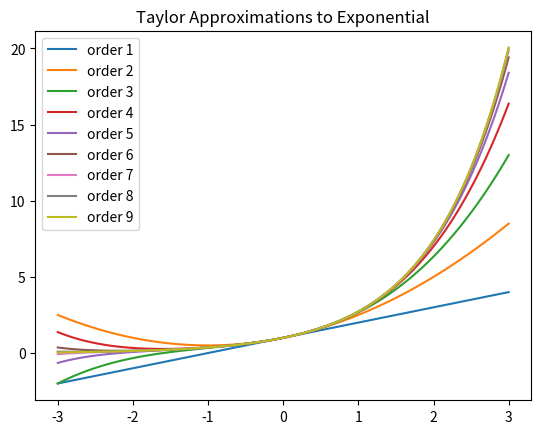
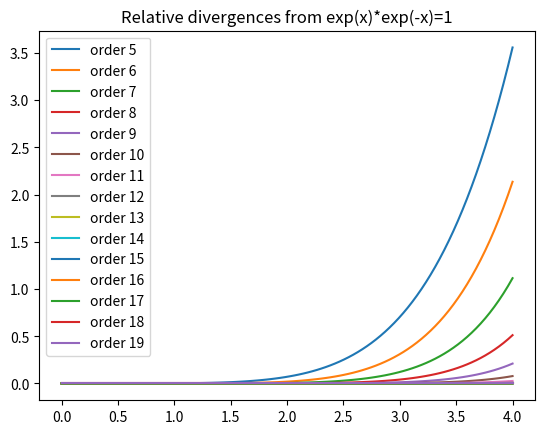
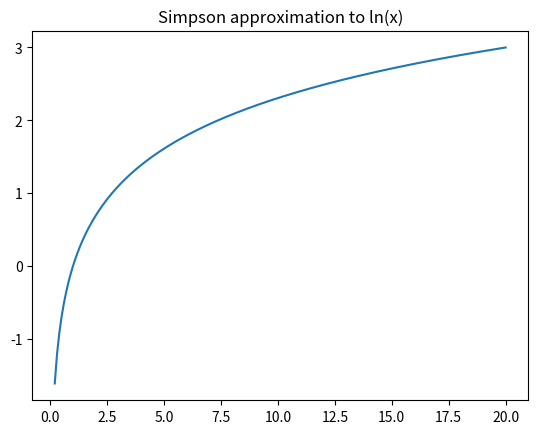
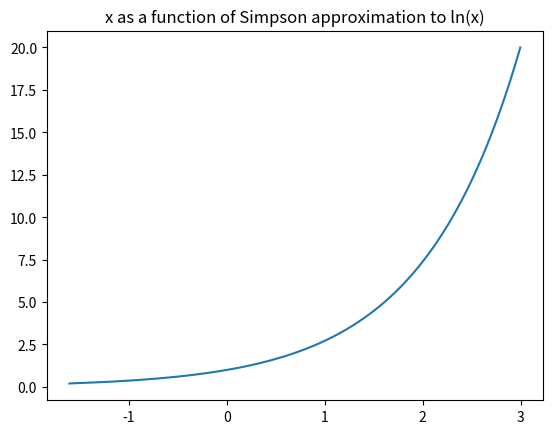
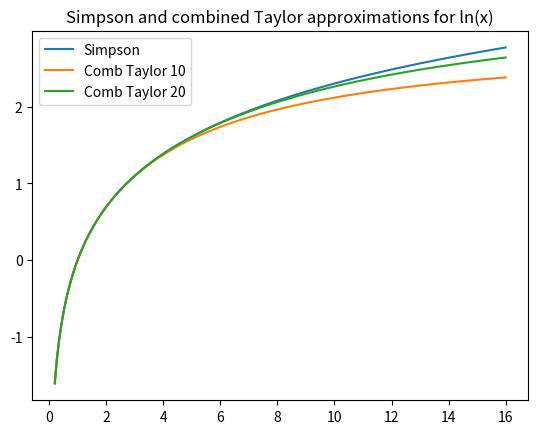
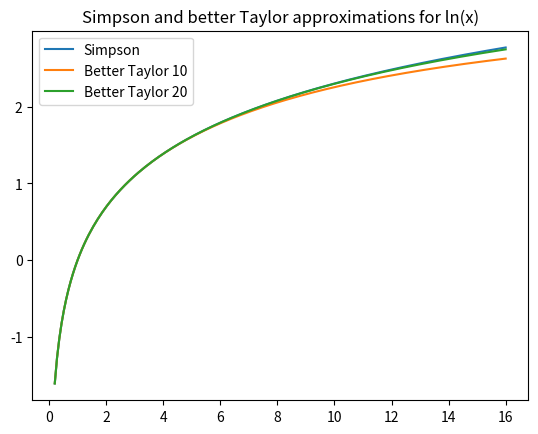
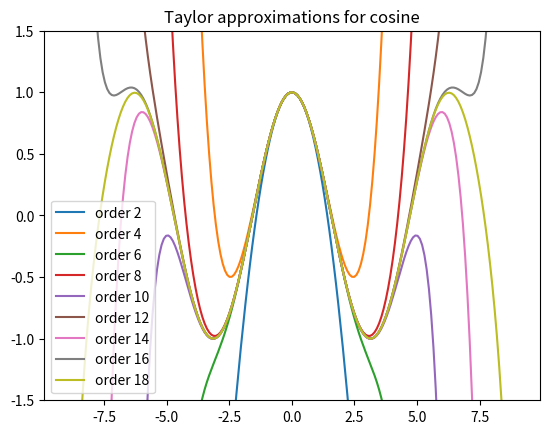
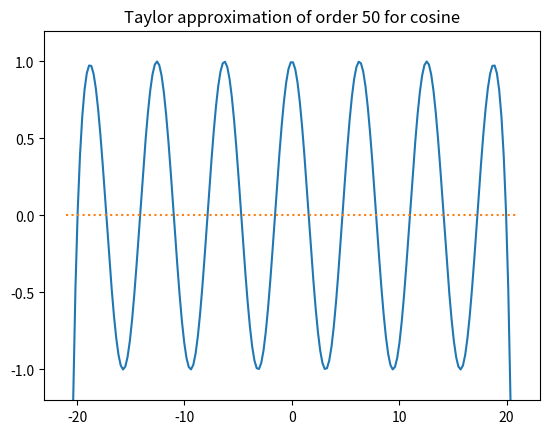
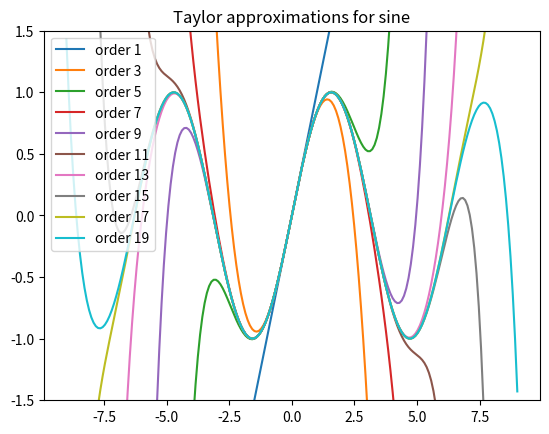
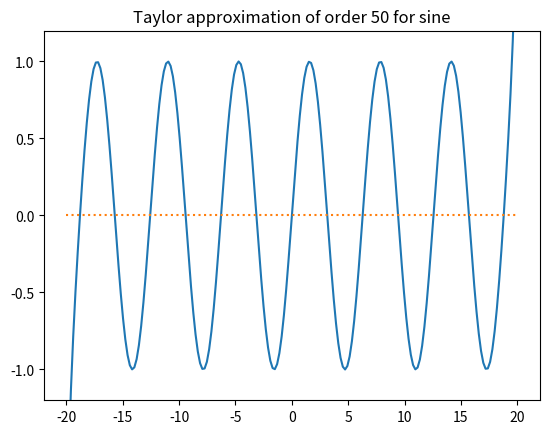
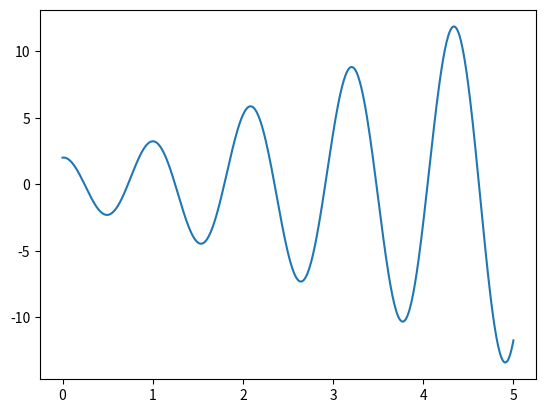

Python code for these plots, in order:
# initializations
import numpy as np
from numpy.polynomial import Polynomial as P
import matplotlib.pyplot as plt

def newton_raphson(x0, fun, deriv, tol=1e-14):
    x = x0
    if deriv == None:
        deriv = lambda z: 1000 * (fun(z + 0.001) - fun(z))
    for n in range(100):
        y = fun(x)
        if abs(y) < tol:
            break
        x -= y / deriv(x)
    return x

def taylor_exp(order):
    inv_factorial = 1
    coef = [inv_factorial]
    for n in range(1,order+1):
        inv_factorial /=  n
        coef.append(inv_factorial)
    return P(coef)

print(taylor_exp(16))

x = np.linspace(-3,3,100)
plt.title('Taylor Approximations to Exponential')
for n in range(1,10):
    p = taylor_exp(n)
    plt.plot(x,p(x),label='order '+str(n))
plt.legend()
plt.show()

print('Taylor approximations for exp(1)')
for n in range(1,20):
    p = taylor_exp(n)
    print('order',n,':',p(1))

x = np.linspace(0,4,100)
print('Maximum relative divergence')
for n in range(5,20):
    p = taylor_exp(n) 
    divergence = np.abs(p(x) * p(-x) - 1)
    rel_diverge = divergence / p(x)
    plt.plot(x,rel_diverge,label='order '+str(n))
    print('order',n,':',round(np.max(rel_diverge),8))
plt.title('Relative divergences from exp(x)*exp(-x)=1')
plt.legend()
plt.show()

def simpson_ln(x,num=100):
    num = 2 * (num//2) + 1  # need odd number of points
    x_pts = np.linspace(1,x,num)
    dx = (x - 1) / (num - 1)
    y_pts = 1 / x_pts
    weight = np.zeros(num)
    weight[0] = weight[-1] = 1/3
    weight[1:-1:2] = 4/3
    weight[2:-2:2] = 2/3 
    wtd_sum_y = np.sum(y_pts * weight)
    return wtd_sum_y * dx

for num in [6,12,25,50,100,200,400,800]:
    print('num =',num,': ln(0.2) ~',simpson_ln(0.2,num),', ln(2) ~',simpson_ln(2,num),', ln(20) ~',simpson_ln(20,num))
x = np.linspace(0.2,20,200)
y = [simpson_ln(val) for val in x]
plt.title('Simpson approximation to ln(x)')
plt.plot(x,y)
plt.show()

x = np.linspace(0.2,20,200)
y = [simpson_ln(val) for val in x]
plt.title('x as a function of Simpson approximation to ln(x)')
plt.plot(y,x)
plt.show()

def taylor_ln(order,x=None):
    coef = np.zeros(order+1)
    for n in range(1, order+1):
        coef[n] = 1/n if n % 2 else -1/n
    if x is None:
        return P(coef)
    if isinstance(x, list):
        x = np.array(x)
    return P(coef)(x-1) 
    
print('ln(1+x) =',taylor_ln(12))

x = [0.2,1.8,2.6]
m = 3
print('Algorithm   ln',x[0],'   ln',x[1],'  ln',x[2])
for order in range(3,13):
    p = taylor_ln(order,x)
    print('Taylor',order,': ',round(p[0],m),'  ',round(p[1],m),'  ',round(p[2],m))
print('Simpson   : ',round(simpson_ln(x[0]),m),'  ',round(simpson_ln(x[1]),m),'  ',round(simpson_ln(x[2]),m))

def taylor_ln_alt(order,x=None):
    Q = -taylor_ln(order)
    if x is None:
         return Q.coef
    if isinstance(x,list):
        x = np.array(x)
    return Q(1/x-1) 

x2=2
print('approx ln(2): basic     alt Taylor')
for order in range(3,20):
    basic = taylor_ln(order,x2)
    alt = taylor_ln_alt(order,x2)
    print('Taylor',order,':   ',round(basic,4),'  ',round(alt,7))

def taylor_ln_comb(order,x=None):
    coef = np.zeros(order+1)
    for n in range(1,order+1):
        coef[n] = 1/n if n % 2 else -1/n
    Pbasic = P(coef)
    if x is None:
         return Pbasic
    results = [ ]
    for val in x:
        if  val <= 1:
            results.append(Pbasic(val-1))
        else:
            results.append(-Pbasic(1/val-1))                 
    return np.array(results)

x = np.linspace(0.2,16,200)
y = [simpson_ln(val) for val in x]
z10 = taylor_ln_comb(10,x)
z20 = taylor_ln_comb(20,x)
plt.title('Simpson and combined Taylor approximations for ln(x)')
plt.plot(x,y,label='Simpson')
plt.plot(x,z10,label='Comb Taylor 10')
plt.plot(x,z20,label='Comb Taylor 20')
plt.legend()
plt.show()

def taylor_ln_better(order,x=None):
    coef = np.zeros(order+1)
    for k in range(1,order+1,2):
        coef[k] = 2 / k 
    if x is None:
        return P(coef)
    if isinstance(x,list):
        x = np.array(x)
    return P(coef)((x-1)/(x+1)) 

x = np.linspace(0.2,16,200)
y = [simpson_ln(val) for val in x]
zbetter10 = taylor_ln_better(10,x)
zbetter20 = taylor_ln_better(20,x)
plt.title('Simpson and better Taylor approximations for ln(x)')
plt.plot(x,y,x,zbetter10,x,zbetter20)
plt.legend(['Simpson','Better Taylor 10','Better Taylor 20'])
plt.show()
print('v =',taylor_ln_better(20))

def taylor_cos(order,x=None):
    coef = np.zeros(order+1)
    coef[0] = 1
    for k in range(2,order+1,2):
        coef[k] = -coef[k-2] / (k * (k-1))  
    if x is None:
        return P(coef)
    if isinstance(x,list):
        x = np.array(x)
    return P(coef)(x)

print(taylor_cos(24))
plt.title("Taylor approximations for cosine")
x = np.linspace(-9,9,200)
plt.ylim(-1.5,1.5)     # this limits the y axis to the interval -1.5 to +1.5 
for order in range(2,20,2):
    plt.plot(x,taylor_cos(order,x),label='order '+str(order))
plt.legend()

plt.figure()
plt.title("Taylor approximation of order 50 for cosine")
x = np.linspace(-21,21,200)
plt.ylim(-1.2,1.2)  
plt.plot(x,taylor_cos(50,x))
plt.plot(x,np.zeros(len(x)),':')   # ':' plots a dotted line
plt.show()

def taylor_sin(order,x=None):
    coef = np.zeros(order+1)
    coef[1] = 1
    for k in range(3,order+1,2):
        coef[k] = -coef[k-2] / (k * (k-1))  
    if x is None:
        return P(coef)
    if isinstance(x,list):
        x = np.array(x)
    return P(coef)(x) 

print(taylor_sin(24))
plt.title("Taylor approximations for sine")
x = np.linspace(-9,9,200)
plt.ylim(-1.5,1.5)  
for order in range(1,20,2):
    plt.plot(x,taylor_sin(order,x),label='order '+str(order))
plt.legend()

plt.figure()
plt.title("Taylor approximation of order 50 for sine")
x = np.linspace(-20,20,200)
plt.ylim(-1.2,1.2)  
plt.plot(x,taylor_sin(50,x))
plt.plot(x,np.zeros(len(x)),':')   # ':' plots a dotted line
plt.show()

def newton_raphson(x0,poly,tol=1E-14):
    x = x0
    deriv = poly.deriv()
    for n in range(100):
        y = poly(x)
        if abs(y) < tol:
            break
        if deriv(x) == 0:
            x += np.sqrt(tol)  # move x slightly
        x -= y / deriv(x)
    return x

for order in range(10,60,10):
    print('order',order,': zero at',newton_raphson(3,taylor_sin(order)))
print('    Compare to π =',np.pi)

outer = 5
z = np.pi * np.linspace(-outer,outer,2*outer+1)
print('\nValues of sine approximation at multiples of π from ',-outer,' to ',outer)
print(taylor_sin(50)(z))
print('\nValues of cosine approximation at multiples of π from ',-outer,' to ',outer)
print(taylor_cos(50)(z))

def resonance(c, b, x0, v0, order, x=None):
    coef = np.zeros(order+1)
    coef[0] = x0
    coef[1] = v0
    cosine_coef = b 
    for k in range(2,order+1,2):
        cosine_coef *= -c / (k * (k-1))
        coef[k] = (-c * coef[k-2]) / (k * (k-1)) + cosine_coef
    for k in range(3,order + 1,2): 
        coef[k] = -c * coef[k-2] / (k*(k-1))
    if x is None:
        return P(coef)
    if isinstance(x,list):
        x = np.array(x)
    return P(coef)(x)

c,b,x0,v0 = 30,1,2,1
time = np.linspace(0,5,500)
x = resonance(c, b, x0, v0, 80)(time)
plt.plot(time,x)
plt.show()
